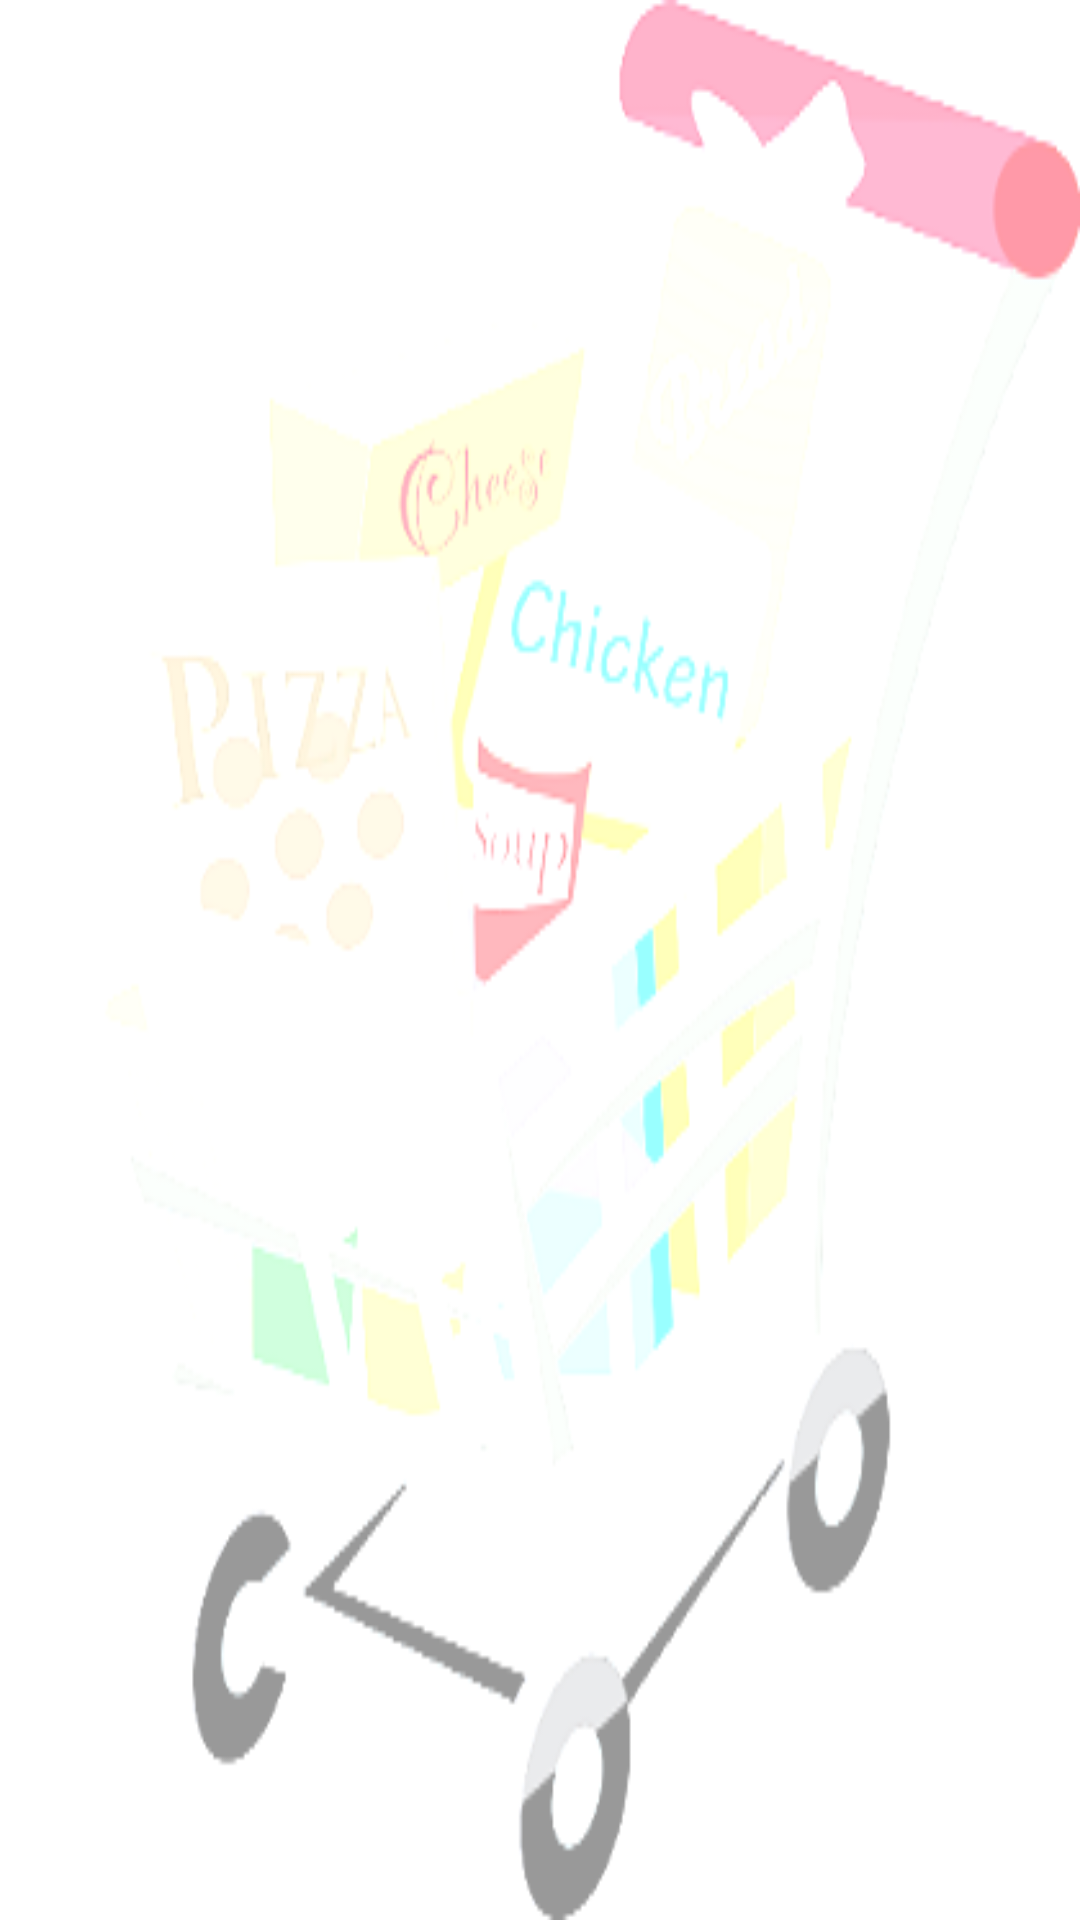

Here is an Android app screen rendered from its layout file. Give the layout XML and the strings, colors and styles it references.
<!-- AndroidManifest.xml: application theme AppTheme -->
<!-- res/layout/activity_receipt_view.xml -->
<RelativeLayout xmlns:android="http://schemas.android.com/apk/res/android"
    android:layout_width="fill_parent"
    android:layout_height="fill_parent"
    android:background="@drawable/shopping_cart1" >

    <ImageView
        android:id="@+id/viewReceiptImage"
        android:layout_width="wrap_content"
        android:layout_height="wrap_content"
        android:layout_centerHorizontal="true"
        android:layout_marginBottom="10dp"
        android:layout_marginTop="20dp" />

    <TextView
        android:id="@+id/viewStoreName"
        android:layout_width="150dp"
        android:layout_height="150dp"
        android:layout_below="@id/viewReceiptImage"
        android:layout_marginBottom="10dp"
        android:paddingLeft="15dp"
        android:paddingTop="60dp"
        android:textColor="#BF360C"
        android:textSize="35sp" />

    <TextView
        android:id="@+id/viewPurchaseDate"
        android:layout_width="190dp"
        android:layout_height="80dp"
        android:layout_below="@id/viewReceiptImage"
        android:layout_marginBottom="10dp"
        android:layout_marginTop="20dp"
        android:layout_toRightOf="@id/viewStoreName"
        android:paddingLeft="50dp"
        android:textSize="20sp" />

    <TextView
        android:id="@+id/viewReceiptAmount"
        android:layout_width="190dp"
        android:layout_height="80dp"
        android:layout_below="@id/viewPurchaseDate"
        android:layout_toRightOf="@id/viewStoreName"
        android:paddingLeft="50dp"
        android:textSize="25sp" />

</RelativeLayout>
<!-- resources referenced by this layout -->
<resources>
  <!-- drawable shopping_cart1: png bitmap (drawable-mdpi, 30161 bytes) -->
  <style name="AppTheme" parent="AppBaseTheme">
          
      </style>
  <style name="AppBaseTheme" parent="android:Theme.Light">
          
      </style>
</resources>
